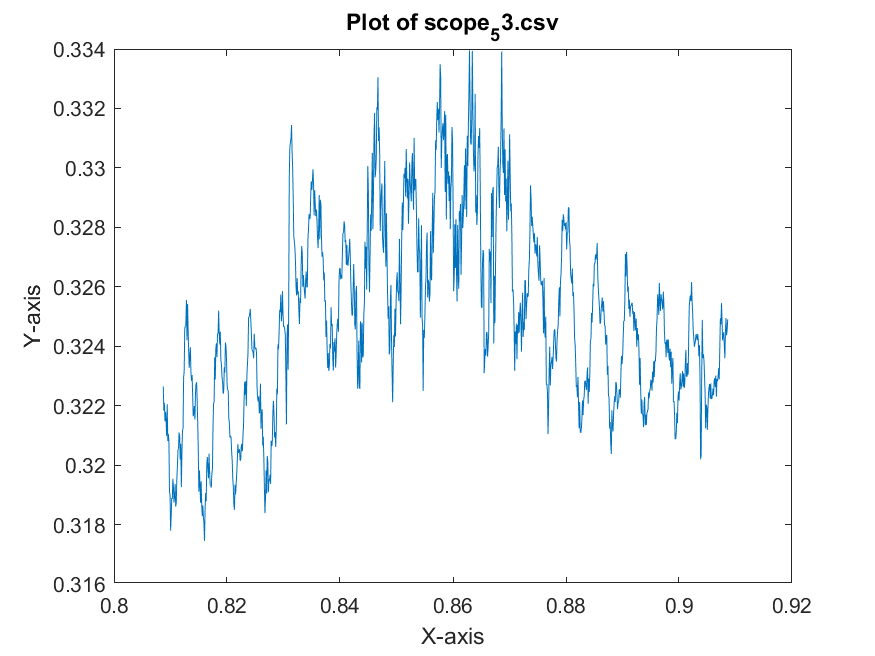

Data behind this chart, as committed beside it:
x-axis, 1
second, Volt
+808.7200E-03, +322.6445E-03
+808.8200E-03, +321.8320E-03
+808.9200E-03, +322.0937E-03
+809.0200E-03, +321.4766E-03
+809.1200E-03, +321.7969E-03
+809.2200E-03, +321.4883E-03
+809.3200E-03, +320.9766E-03
+809.4200E-03, +322.0469E-03
+809.5200E-03, +320.8125E-03
+809.6200E-03, +321.0508E-03
+809.7200E-03, +320.8086E-03
+809.8200E-03, +319.0898E-03
+809.9200E-03, +319.0156E-03
+810.0200E-03, +317.7969E-03
+810.1200E-03, +318.2773E-03
+810.2200E-03, +318.8945E-03
+810.3200E-03, +318.8555E-03
+810.4200E-03, +319.5391E-03
+810.5200E-03, +319.2617E-03
+810.6200E-03, +318.7383E-03
+810.7200E-03, +318.9766E-03
+810.8200E-03, +319.3672E-03
+810.9200E-03, +318.6055E-03
+811.0200E-03, +318.7344E-03
+811.1200E-03, +319.5156E-03
+811.2200E-03, +319.9609E-03
+811.3200E-03, +320.4844E-03
+811.4200E-03, +320.5742E-03
+811.5200E-03, +321.0976E-03
+811.6200E-03, +320.9922E-03
+811.7200E-03, +320.1836E-03
+811.8200E-03, +320.7148E-03
+811.9200E-03, +319.2539E-03
+812.0200E-03, +320.3789E-03
+812.1200E-03, +321.1562E-03
+812.2200E-03, +321.2109E-03
+812.3200E-03, +322.9531E-03
+812.4200E-03, +323.1484E-03
+812.5200E-03, +324.5898E-03
+812.6200E-03, +324.6680E-03
+812.7200E-03, +324.7305E-03
+812.8200E-03, +325.5547E-03
+812.9200E-03, +324.1992E-03
+813.0200E-03, +325.4180E-03
+813.1200E-03, +324.5703E-03
+813.2200E-03, +323.7812E-03
+813.3200E-03, +323.2734E-03
+813.4200E-03, +323.7266E-03
+813.5200E-03, +323.9648E-03
+813.6200E-03, +323.0859E-03
+813.7200E-03, +322.8359E-03
+813.8200E-03, +323.0273E-03
+813.9200E-03, +322.3633E-03
+814.0200E-03, +321.6445E-03
+814.1200E-03, +321.7461E-03
+814.2200E-03, +321.9883E-03
+814.3200E-03, +321.5351E-03
+814.4200E-03, +322.4180E-03
+814.5200E-03, +322.7422E-03
... 941 more rows
